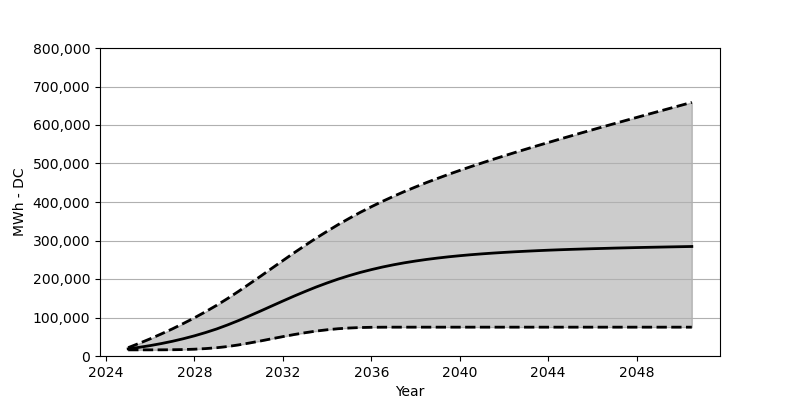

The data file committed next to this chart (first rows):
Date, Low, Base, High
2025-01, 15958, 18566, 21710
2025-07, 15958, 22473, 32895
2026-01, 15979, 27071, 44740
2026-07, 16061, 32266, 57276
2027-01, 16267, 38215, 70460
2027-07, 16752, 44864, 84439
2028-01, 17680, 52410, 99253
2028-07, 19226, 60842, 114943
2029-01, 21473, 70203, 131622
2029-07, 24617, 80707, 149322
2030-01, 28885, 92274, 168198
2030-07, 33844, 104459, 187702
2031-01, 39215, 117118, 207619
2031-07, 44802, 129921, 227700
2032-01, 50348, 142828, 247854
2032-07, 55636, 155394, 267739
2033-01, 60440, 167507, 287120
2033-07, 64688, 179012, 305933
2034-01, 68162, 189764, 323943
2034-07, 70842, 199681, 341179
2035-01, 72718, 208804, 357508
2035-07, 73924, 217010, 373054
2036-01, 74574, 224350, 387713
2036-07, 74821, 230999, 401557
2037-01, 74893, 236906, 414742
2037-07, 74904, 242091, 427247
2038-01, 74904, 246709, 439123
2038-07, 74904, 250792, 450524
2039-01, 74904, 254410, 461389
2039-07, 74904, 257647, 471874
2040-01, 74904, 260482, 482017
2040-07, 74904, 263028, 491821
2041-01, 74904, 265286, 501357
2041-07, 74904, 267286, 510645
2042-01, 74904, 269079, 519727
2042-07, 74904, 270719, 528623
2043-01, 74904, 272182, 537396
2043-07, 74904, 273533, 546014
2044-01, 74904, 274790, 554467
2044-07, 74904, 275894, 562890
2045-01, 74904, 276904, 571188
2045-07, 74904, 277780, 579445
2046-01, 74904, 278698, 587589
2046-07, 74904, 279440, 595682
2047-01, 74904, 280275, 603712
2047-07, 74904, 280945, 611660
2048-01, 74904, 281625, 619578
2048-07, 74904, 282244, 627536
2049-01, 74904, 282811, 635401
2049-07, 74904, 283378, 643195
2050-01, 74904, 283924, 651081
2050-07, 74904, 284450, 658802
